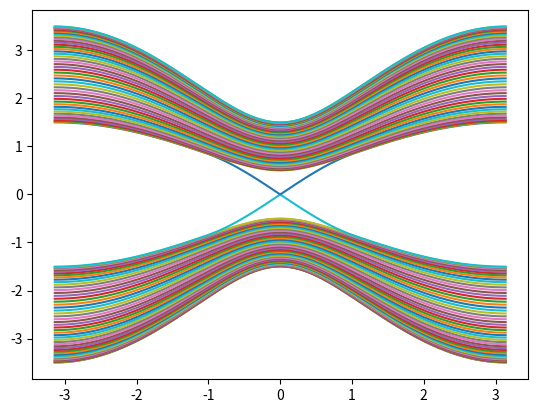

Python code for this plot:
import numpy as np
from scipy.sparse import diags
import matplotlib.pyplot as plt

N=50
s=300

u=-1.5

#Define pauli matrices
sx = np.matrix([[0,1],[1,0]])
sy = np.matrix([[0,-1j],[1j,0]])
sz = np.matrix([[1,0],[0,-1]])

k_range = np.linspace(-np.pi,np.pi,s)

spectrum=np.zeros((N*2,s))
for i in np.arange(s):
    k = k_range[i]

    H = np.kron(0.5*(sz+1j*sx),np.diag(np.ones(N-1),-1))
    H += H.H
    H += np.kron(np.cos(k)*sz + np.sin(k)*sy + u*sz,np.eye(N))
    vals, vecs = np.linalg.eigh(H)
    spectrum[:,i]=vals

plt.plot(k_range,spectrum.T)
plt.show()
